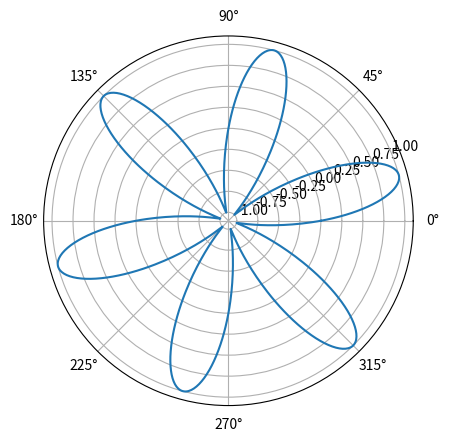

Python code for this plot:
import matplotlib.pyplot as plt
import numpy as np

theta = np.linspace(0, 2.0 * np.pi, 1000)

r = np.sin(6 * theta)
plt.polar(theta, r)
plt.show()